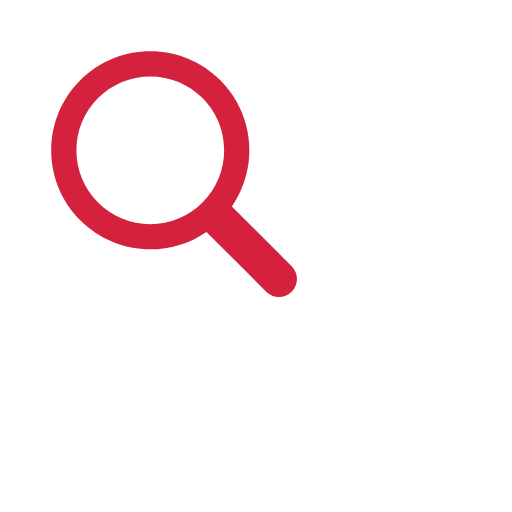
t = 0.00 s
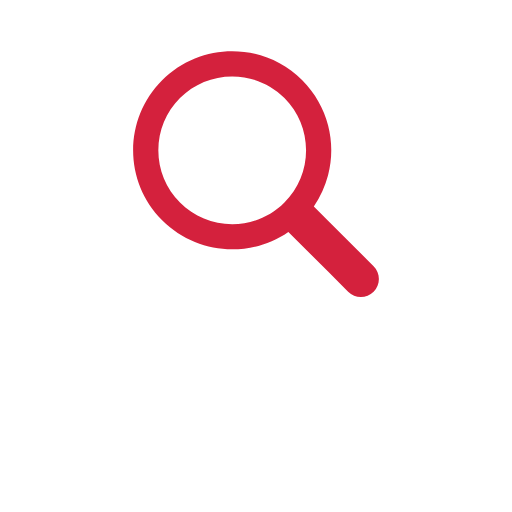
t = 0.17 s
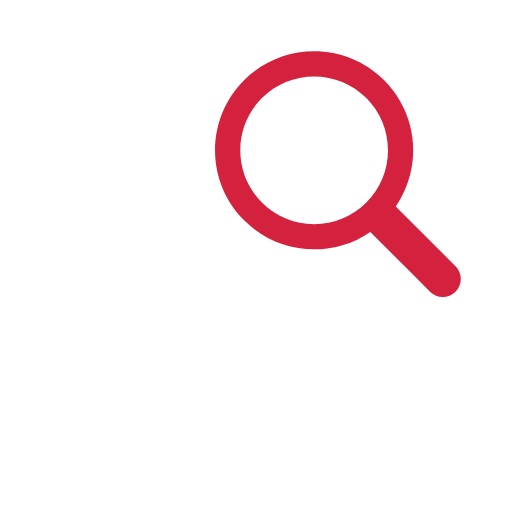
t = 0.33 s
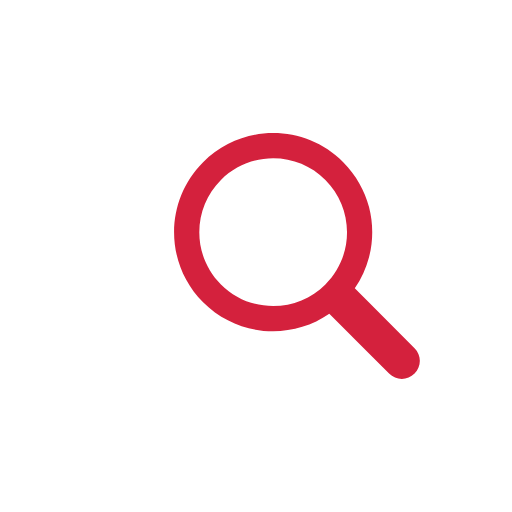
t = 0.50 s
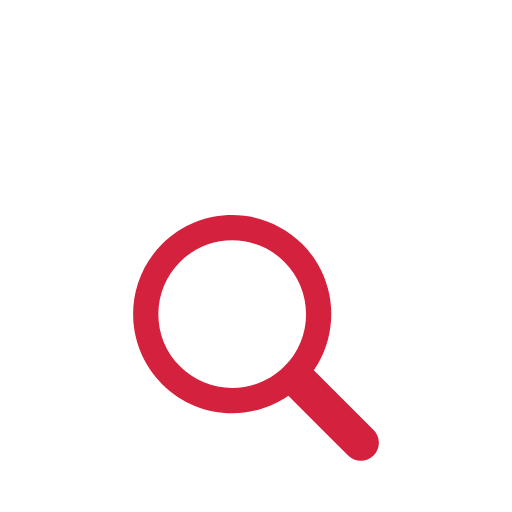
t = 0.66 s
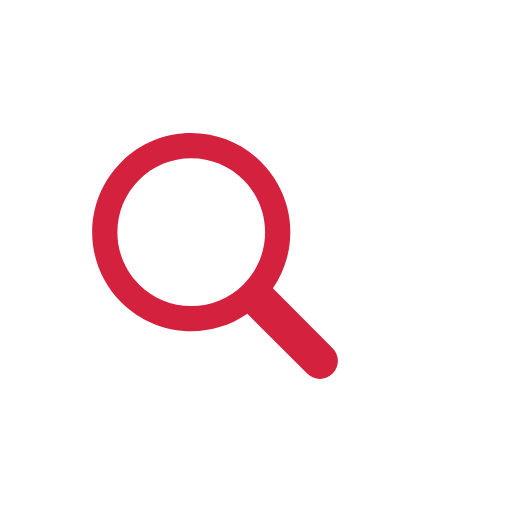
t = 0.83 s

The animated SVG that drew these frames (rendered in a browser with its animation timeline set to each time). Animation: 1 SMIL element (animateTransform=1); one cycle of 1.00 s, repeats indefinitely.

<?xml version="1.0" encoding="utf-8"?>
<svg xmlns="http://www.w3.org/2000/svg" xmlns:xlink="http://www.w3.org/1999/xlink" style="margin: auto; background: rgb(255, 255, 255) none repeat scroll 0% 0%; display: block; shape-rendering: auto;" width="200px" height="200px" viewBox="0 0 100 100" preserveAspectRatio="xMidYMid">
<g transform="translate(50 50)">
  <g transform="scale(0.8)">
    <g transform="translate(-50 -50)">
      <g>
        <animateTransform attributeName="transform" type="translate" repeatCount="indefinite" dur="1s" values="-20 -20;20 -20;0 20;-20 -20" keyTimes="0;0.33;0.66;1"></animateTransform>
        <path fill="#ffffff" d="M44.19 26.158c-4.817 0-9.345 1.876-12.751 5.282c-3.406 3.406-5.282 7.934-5.282 12.751 c0 4.817 1.876 9.345 5.282 12.751c3.406 3.406 7.934 5.282 12.751 5.282s9.345-1.876 12.751-5.282 c3.406-3.406 5.282-7.934 5.282-12.751c0-4.817-1.876-9.345-5.282-12.751C53.536 28.033 49.007 26.158 44.19 26.158z"></path>
        <path fill="#d4213d" d="M78.712 72.492L67.593 61.373l-3.475-3.475c1.621-2.352 2.779-4.926 3.475-7.596c1.044-4.008 1.044-8.23 0-12.238 c-1.048-4.022-3.146-7.827-6.297-10.979C56.572 22.362 50.381 20 44.19 20C38 20 31.809 22.362 27.085 27.085 c-9.447 9.447-9.447 24.763 0 34.21C31.809 66.019 38 68.381 44.19 68.381c4.798 0 9.593-1.425 13.708-4.262l9.695 9.695 l4.899 4.899C73.351 79.571 74.476 80 75.602 80s2.251-0.429 3.11-1.288C80.429 76.994 80.429 74.209 78.712 72.492z M56.942 56.942 c-3.406 3.406-7.934 5.282-12.751 5.282s-9.345-1.876-12.751-5.282c-3.406-3.406-5.282-7.934-5.282-12.751 c0-4.817 1.876-9.345 5.282-12.751c3.406-3.406 7.934-5.282 12.751-5.282c4.817 0 9.345 1.876 12.751 5.282 c3.406 3.406 5.282 7.934 5.282 12.751C62.223 49.007 60.347 53.536 56.942 56.942z"></path>
      </g>
    </g>
  </g>
</g>
<!-- [ldio] generated by https://loading.io/ --></svg>
